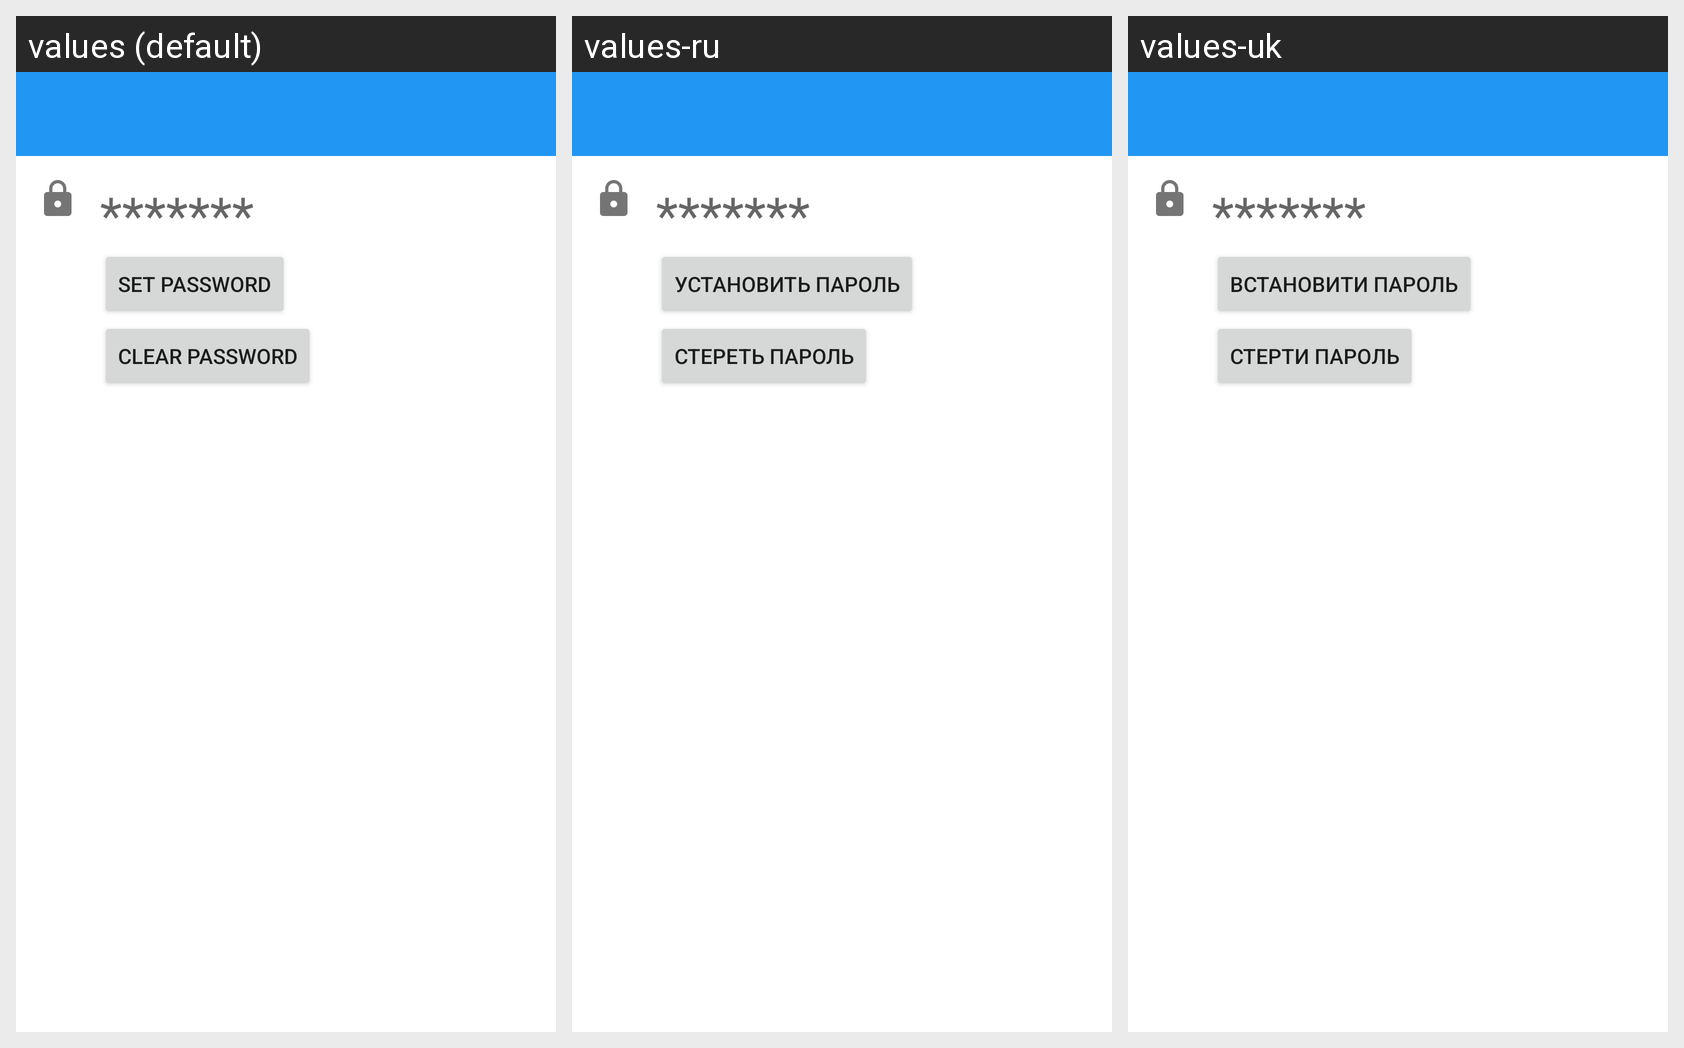

Here is an Android app screen in its default locale and in the app's own translations. Write out the translated-string differences for the strings that appear on this screen.
Android screen res/layout/activity_password_management.xml rendered under 3 locales, left to right: values (default), values-ru, values-uk. Device: Nexus 5 (rendered at 1080×1920; each locale shown at half size, 540×960, under a caption strip naming it); theme AppTheme.
Strings drawn on this screen, with the default value and each locale's value (text and hints the layout hard-codes, and strings that could not be matched under every locale, appear in the picture but are not listed):

set_password
  values: Set Password
  values-ru: Установить пароль
  values-uk: Встановити пароль

clear_password
  values: Clear Password
  values-ru: Стереть пароль
  values-uk: Стерти пароль
